Labelled photos from "data", an image-classification folder in Zion74/PV-panel-classification. The possible labels are: no ash, little ash, fully covered in ash.

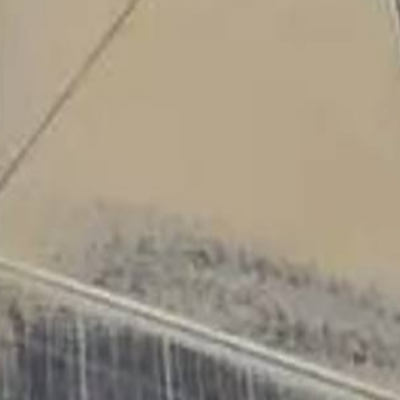
Label: fully covered in ash

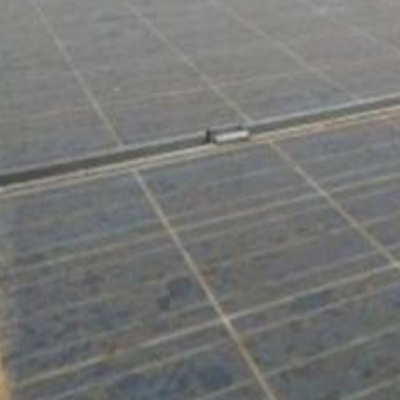
Label: little ash

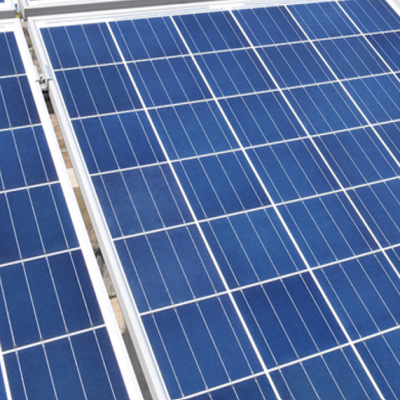
Label: no ash

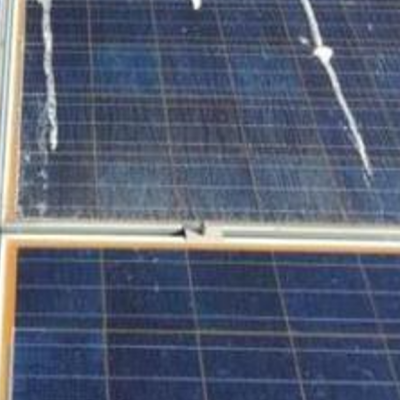
Label: little ash

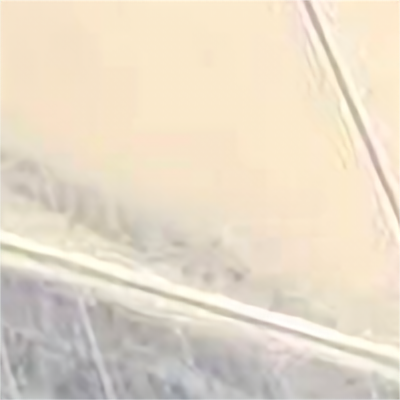
Label: fully covered in ash

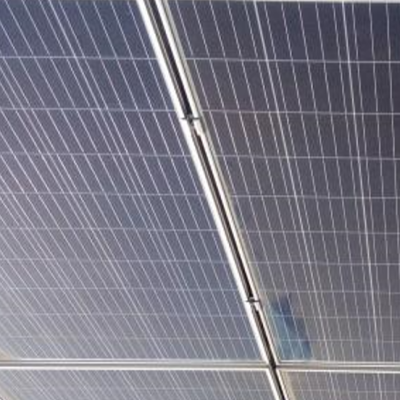
Label: no ash
